Run: headless pygame with SDL's dummy video driver; simulated clock (each Clock.tick advances the game by its frame time, no real sleeping); random seed 0; keys injected as events and as key.get_pressed() state; mouse plan: one left click at the window centre at the start of phase 2, then a move to the lower-right quarter at the start of phase 3.
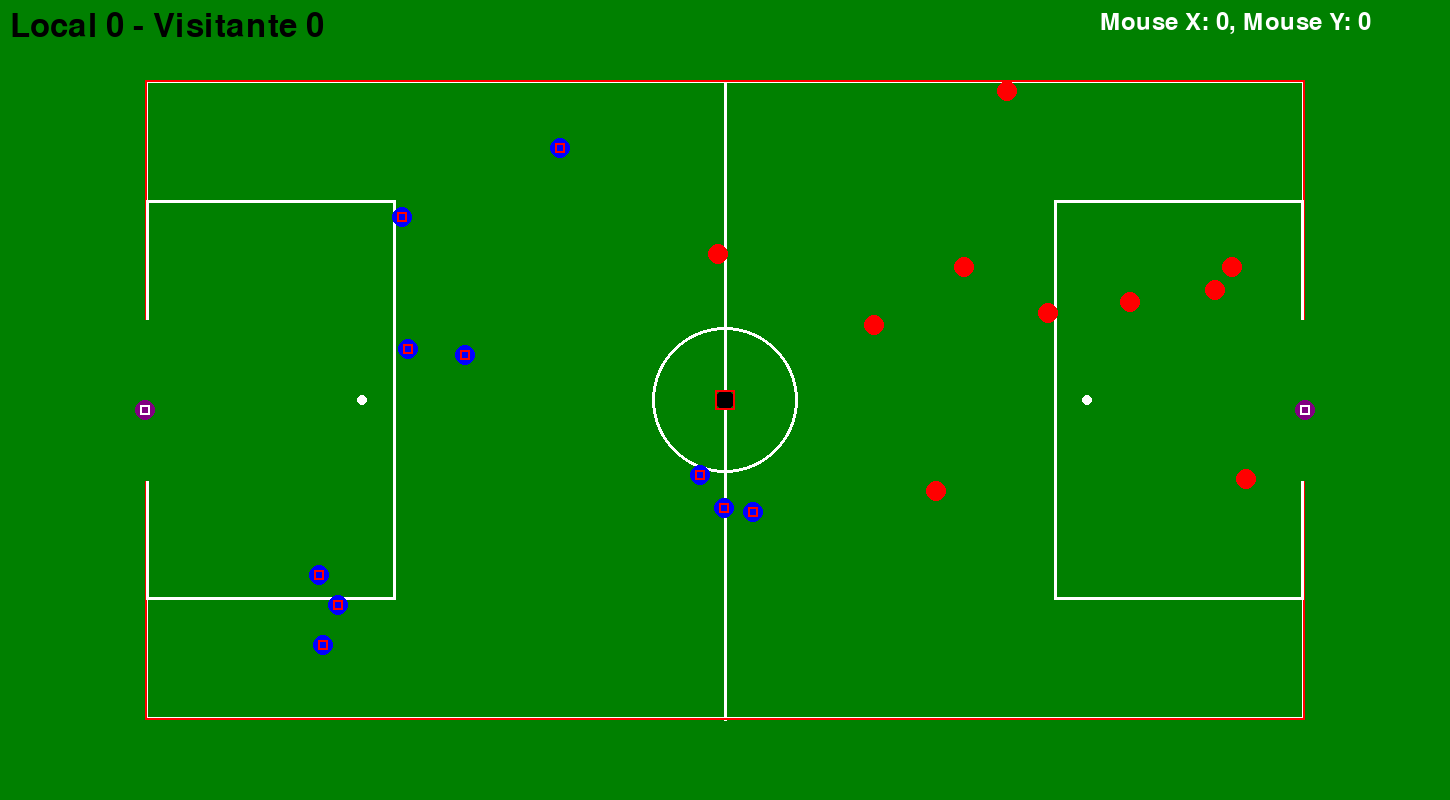
Frame 1 of 4 · flips 1–60 · no input
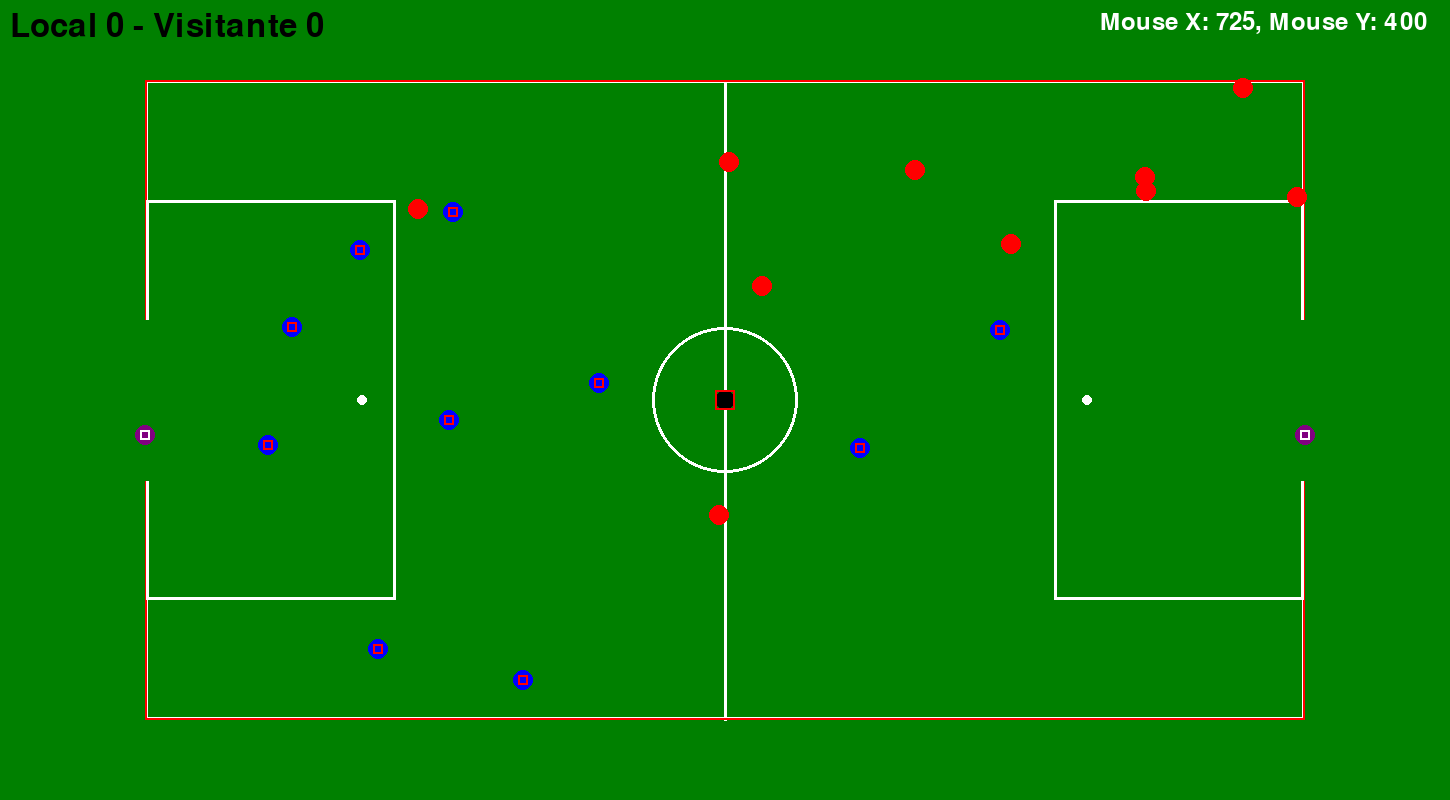
Frame 2 of 4 · flips 61–180 · clicked the window centre · tapped SPACE, RETURN · held RIGHT (→), D
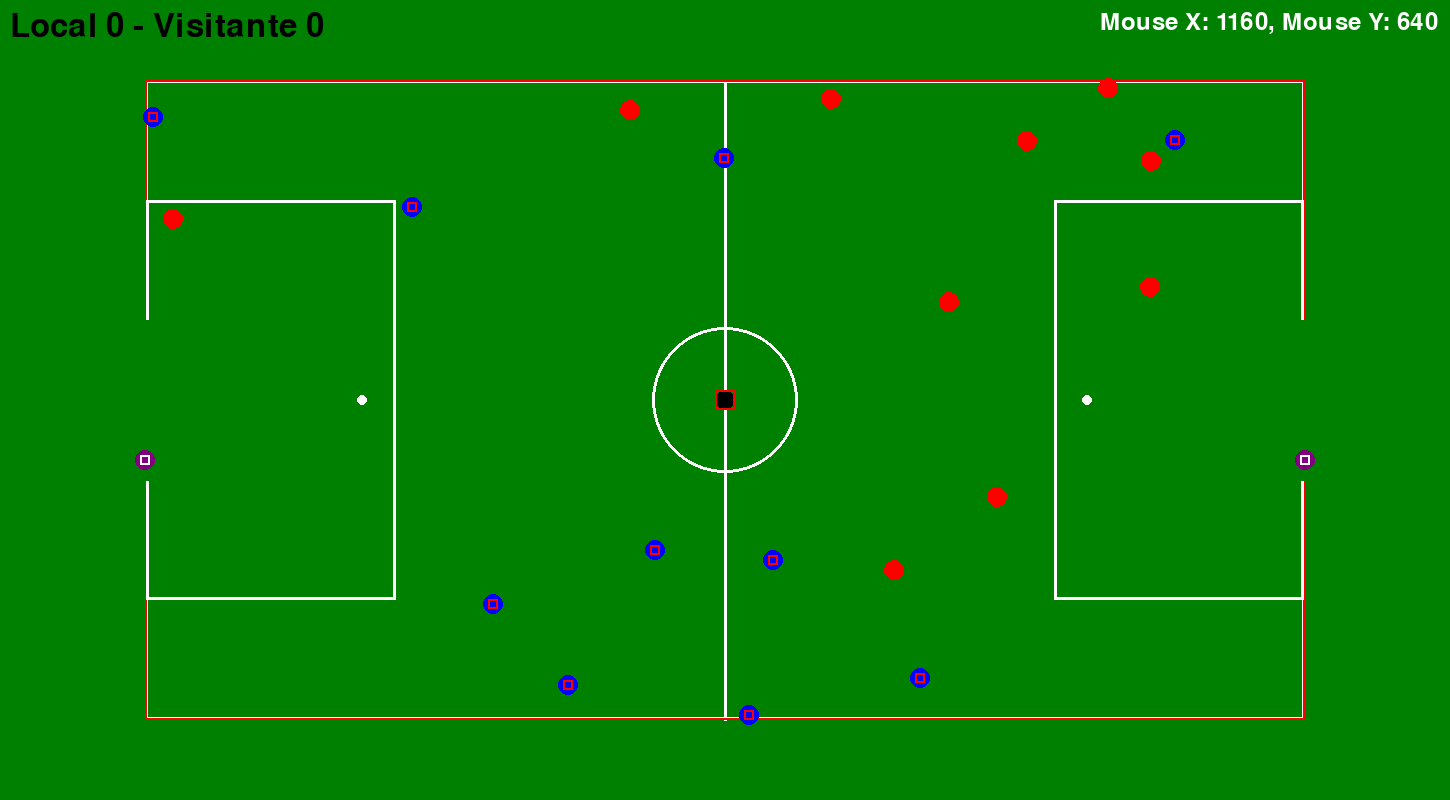
Frame 3 of 4 · flips 181–300 · moved the mouse to the lower-right quarter · held DOWN (↓), S
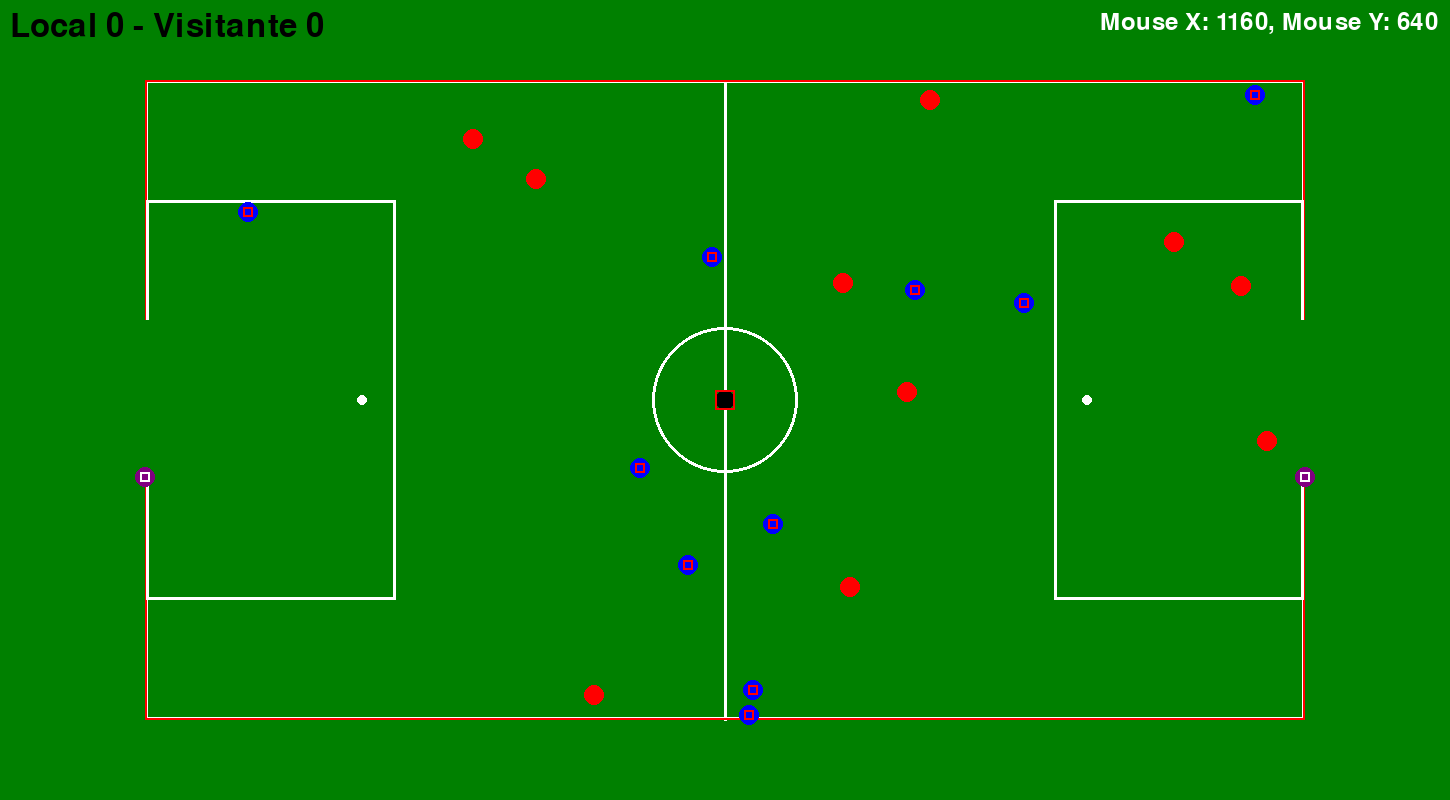
Frame 4 of 4 · flips 301–420 · held LEFT (←), A, UP (↑), W

The pygame program that drew these frames:

import pygame
import sys
import random

pygame.init()

width, height = 1450, 800

white = (255, 255, 255)
green = (0, 128, 0)
black = (0, 0, 0)

screen = pygame.display.set_mode((width, height))
pygame.display.set_caption('Fútbol 5')
clock = pygame.time.Clock()
font = pygame.font.Font(None, 36)

class CampoFutbol:
    _instancia = None  # Almacenar la instancia única

    def __new__(cls):
        if not cls._instancia:
            cls._instancia = super(CampoFutbol, cls).__new__(cls)
        return cls._instancia

    def __init__(self):
        if not hasattr(self, 'inicializado'):
            self.inicializar()
            self.inicializado = True

    def inicializar(self):
        self.screen = screen
        self.width = screen.get_width()
        self.height = screen.get_height()
        self.cesped = green  
        self.line_color = white  
        self.limites = LimitesCancha()
        self.pelota = Pelota()
        self.jugadoresLocales = []
        self.jugadoresVisitantes = []
        # Jugadores
        for i in range(10):
            self.agregar_jugador_local(Jugador('local'))
        self.agregar_jugador_local(Arquero('local'))
        for i in range(10):
            self.agregar_jugador_visitante(Jugador('visitante'))
        self.agregar_jugador_visitante(Arquero('visitante'))
        self.dibujar_campo()

    def dibujar_campo(self):
        self.screen.fill(self.cesped)
        
        pygame.draw.line(self.screen, self.line_color, (self.width / 2, self.height * 0.1), (self.width / 2, self.height * 0.9), 3)
        pygame.draw.circle(self.screen, self.line_color, (int(self.width / 2), int(self.height / 2)), 73, 3)
        pygame.draw.circle(self.screen, self.line_color, (int(self.width / 2), int(self.height / 2)), 5)
        
        # Dibujar las líneas del campo
        self.limites.dibujar()
        
        # Dibujar la pelota
        self.pelota.dibujar_pelota()  
        self.pelota.dibujar_hitbox() #Opcional

        for jugador in self.jugadoresLocales + self.jugadoresVisitantes:
            jugador.moverse()
            jugador.dibujar_jugador()
            jugador.dibujar_hitbox() #Opcional

        # Colisiones
        self.chequear_colisiones()
            

    def agregar_jugador_local(self, jugador):
        self.jugadoresLocales.append(jugador)

    def agregar_jugador_visitante(self, jugador):
        self.jugadoresVisitantes.append(jugador)

    def chequear_colisiones(self):
        colisiones = []
        for jugador in self.jugadoresLocales + self.jugadoresVisitantes:
            if jugador.rect.colliderect(self.pelota.rect):
                colisiones.append(jugador)

        for jugador in colisiones:
            self.pelota.patear(jugador)

    


class LimitesCancha:
    _instancia = None  # Almacenar la instancia única

    def __new__(cls):
        if not cls._instancia:
            cls._instancia = super(LimitesCancha, cls).__new__(cls)
        return cls._instancia

    def __init__(self):
        if not hasattr(self, 'inicializado'):
            self.inicializar()
            self.inicializado = True

    def inicializar(self):
        self.screen = screen
        self.width = screen.get_width()
        self.height = screen.get_height()
        self.line_color = white
        self.rect = pygame.Rect(self.width * 0.1, self.height * 0.1, self.width * 0.8, self.height * 0.8 ) # Rectángulo para colisiones

    def dibujar_limites(self):
        pygame.draw.rect(self.screen, self.line_color, self.rect, 3)
        self.dibujar_hitbox() #opcional

        # Dibujar las Areas
        pygame.draw.rect(self.screen, self.line_color, (self.limite_izquierdo() -2, self.height * 0.25, 250, self.height * 0.5), 3)
        pygame.draw.rect(self.screen, self.line_color, (self.limite_derecho() - 248, self.height * 0.25, 250, self.height * 0.5), 3)

        # Dibujar el punto penal
        pygame.draw.circle(self.screen, self.line_color, (int(self.width * 0.25), int(self.height / 2)), 5)
        pygame.draw.circle(self.screen, self.line_color, (int(self.width * 0.75), int(self.height / 2)), 5)

    #Dibujar arcos
    def dibujar_arcos(self):
        pygame.draw.line(self.screen, green, (self.width * 0.1, self.height * 0.40),(self.width * 0.1, self.height * 0.60), width=10)
        pygame.draw.line(self.screen, green, (self.width * 0.9, self.height * 0.40),(self.width * 0.9, self.height * 0.60), width=10)

    def limite_izquierdo(self):
        return self.width * 0.1 + 3
    
    def limite_derecho(self):
        return self.width * 0.9 - 3 
    
    def limite_superior(self):  
        return self.height * 0.1 + 3
    
    def limite_inferior(self):
        return self.height * 0.9 - 3
    
    def dibujar_hitbox(self): #Opcional
        pygame.draw.rect(self.screen, (255, 0, 0), self.rect, 2)  # Dibujar la hitbox de la pelota

    def dibujar(self):
        self.dibujar_limites()
        self.dibujar_arcos()

class Marcador:
    def __init__(self):
        self.screen = screen
        self.font = pygame.font.SysFont(None, 48)
        self.local_score = 0
        self.visitor_score = 0

    def actualizar(self, local_score, visitor_score):
        self.local_score = local_score
        self.visitor_score = visitor_score
        self.mostrar_marcador()

    def mostrar_marcador(self):
        marcador_texto = f"Local {self.local_score} - Visitante {self.visitor_score}"
        texto_renderizado = self.font.render(marcador_texto, True, black)
        self.screen.blit(texto_renderizado, (10, 10))

class Pelota:
    _instancia = None  # Almacenar la instancia única

    def __new__(cls):
        if not cls._instancia:
            cls._instancia = super(Pelota, cls).__new__(cls)
        return cls._instancia

    def __init__(self):
        if not hasattr(self, 'inicializado'):
            self.inicializar()
            self.inicializado = True

    # Constructor
    def inicializar(self):
        self.screen = screen
        self.width = screen.get_width()
        self.height = screen.get_height()
        self.color = black
        self.radius = 10
        self.x = self.width / 2
        self.y = self.height / 2
        self.velocidad = 2.5
        self.direccion_x = 0
        self.direccion_y = 0
        self.limites = LimitesCancha() 
        self.rect = pygame.Rect(self.x - self.radius, self.y - self.radius, 2 * self.radius, 2 * self.radius) # Rectángulo para colisiones

    def dibujar_pelota(self):
        pygame.draw.circle(self.screen, self.color, (int(self.x), int(self.y)), self.radius)

    def patear(self, jugador):
        #if jugador.rect.colliderect(self.rect):  #innecesario ya que solamente se llama a patear desde el arreglo colisiones en el que hay jugadores collisionados
            # Si hay colisión, establecemos la dirección de la pelota
            self.direccion_x = jugador.direccion_x
            self.direccion_y = jugador.direccion_y
            #Si el proximo movimiento se va fuera de la cancha cambia la direccion
            if (self.x + (self.direccion_x * self.velocidad)) <= self.limites.limite_izquierdo() or (self.x + (self.direccion_x * self.velocidad)) >= self.limites.limite_derecho():
                self.direccion_x *= -1
            if (self.y + (self.direccion_y * self.velocidad)) <= self.limites.limite_superior() or (self.y + (self.direccion_y * self.velocidad)) >= self.limites.limite_inferior():
                self.direccion_y *= -1

            self.x += self.direccion_x  * self.velocidad
            self.y += self.direccion_y * self.velocidad

            self.rect.x = self.x - self.radius
            self.rect.y = self.y - self.radius

    def dibujar_hitbox(self): #Opcional
        pygame.draw.rect(self.screen, (255, 0, 0), self.rect, 2)  # Dibujar la hitbox de la pelota
        
class Jugador:
    def __init__(self, equipo):
        self.screen = screen
        self.color = black
        self.x = 0
        self.y = 0
        self.equipo = equipo
        self.velocidad = 2.5
        self.direccion_x = random.choice([-1, 1])  # Dirección inicial aleatoria en el eje x
        self.direccion_y = random.choice([-1, 1])  # Dirección inicial aleatoria en el eje y
        self.limite_superior = 80
        self.limite_inferior = 716
        self.limite_izquierdo = 145
        self.limite_derecho = 1300
        self.rect = pygame.Rect(self.x, self.y, 10, 10) # Rectángulo para colisiones
        self.dibujarPrimeraVez()

    
    def dibujarPrimeraVez(self):
        self.color = (0, 0, 255) if self.equipo == 'local' else (255, 0, 0)  # Color diferente para cada equipo
        if self.equipo  == 'local':
            self.x=random.randint(250,700)
            self.y=random.randint(100,700)
        else:
            self.x=random.randint(800,1300)
            self.y=random.randint(80,716)
    
    def dibujar_jugador(self):
        pygame.draw.circle(self.screen, self.color, (self.x,self.y), 10)

    def moverse(self):
            # Cambiar de dirección aleatoriamente
            if random.random() < 0.02:  # Probabilidad de cambio de dirección
                self.direccion_x = random.choice([-1, 1])
                self.direccion_y = random.choice([-1, 1])

            # Revisar límites y cambiar dirección si se sale de los límites
            if (self.x + self.direccion_x * self.velocidad) <= self.limite_izquierdo or (self.x + self.direccion_x * self.velocidad) >= self.limite_derecho:
                self.direccion_x *= -1
            if (self.y + self.direccion_y * self.velocidad) <= self.limite_superior or (self.y + self.direccion_y * self.velocidad) >= self.limite_inferior:
                self.direccion_y *= -1

            # Mover en la dirección actual
            self.x += self.direccion_x * self.velocidad
            self.y += self.direccion_y * self.velocidad

            
            self.rect = pygame.Rect(self.x-5, self.y-5, 10, 10)

    def dibujar_hitbox(self): #Opcional
        pygame.draw.rect(self.screen, (255, 0, 0), self.rect, 2)  # Dibujar la hitbox del jugador

class Arquero(Jugador):
    def __init__(self, equipo):
        super().__init__(equipo)
        self.limite_superior = int(height * 0.40)
        self.limite_inferior = int(height * 0.60)
        self.limite_izquierdo = int(width * 0.1)
        self.limite_derecho = int(width * 0.2)
        self.direccion = 'DOWN'  # Dirección inicial de movimiento
        self.color = (128,0,128)
        self.inicializar_posicion()

    def inicializar_posicion(self):
        if self.equipo == 'local':
            self.x = int(width * 0.10)  # Posición inicial arquero local
            self.y = int(height * 0.5)
        else:
            self.x = int(width * 0.90)  # Posición inicial arquero visitante
            self.y = int(height * 0.5)

    def dibujar_jugador(self):
        pygame.draw.circle(self.screen, self.color, (self.x, self.y), 10)
        # Actualizar la posición de la hitbox
        self.rect = pygame.Rect(self.x - 5, self.y - 5, 10, 10)

    def moverse(self):
        if self.direccion == 'DOWN':
            if self.y + self.velocidad <= self.limite_inferior:
                self.y += self.velocidad
            else:
                self.direccion = 'UP'
        elif self.direccion == 'UP':
            if self.y - self.velocidad >= self.limite_superior:
                self.y -= self.velocidad
            else:
                self.direccion = 'DOWN'

    def dibujar_hitbox(self):
        pygame.draw.rect(self.screen, (255, 255, 255), self.rect, 2)

def main():
    campo = CampoFutbol()
    #pelota = Pelota()
    marcador = Marcador()
    running = True
    local_score = 0
    visitor_score = 0

    while running:

        for event in pygame.event.get():
            if event.type == pygame.QUIT:
                running = False
            if event.type == pygame.KEYDOWN:
                if event.key == pygame.K_l:
                    local_score += 1
                    marcador.actualizar(local_score, visitor_score)
                elif event.key == pygame.K_v:
                    visitor_score += 1
                    marcador.actualizar(local_score, visitor_score)

        
        screen.fill(white)
        campo.dibujar_campo()
        marcador.mostrar_marcador()

        # Mostrar las coordenadas del mouse en la ventana
        mouse_x, mouse_y = pygame.mouse.get_pos()
        text = font.render(f"Mouse X: {mouse_x}, Mouse Y: {mouse_y}", True, white)
        screen.blit(text, (1100, 10))  # Mostrar en la esquina superior izquierda

        # Actualizar la pantalla una vez al final del ciclo
        pygame.display.flip()
        clock.tick(60)  # Limitar la velocidad de actualización de pantalla a 60 FPS

    pygame.quit()
    sys.exit()



if __name__ == "__main__":
    main()


#Que el jugador busque la pelota
#Que el jugador agarre la pelota    
#Chekear bordes de la cancha
#Strategy
#
